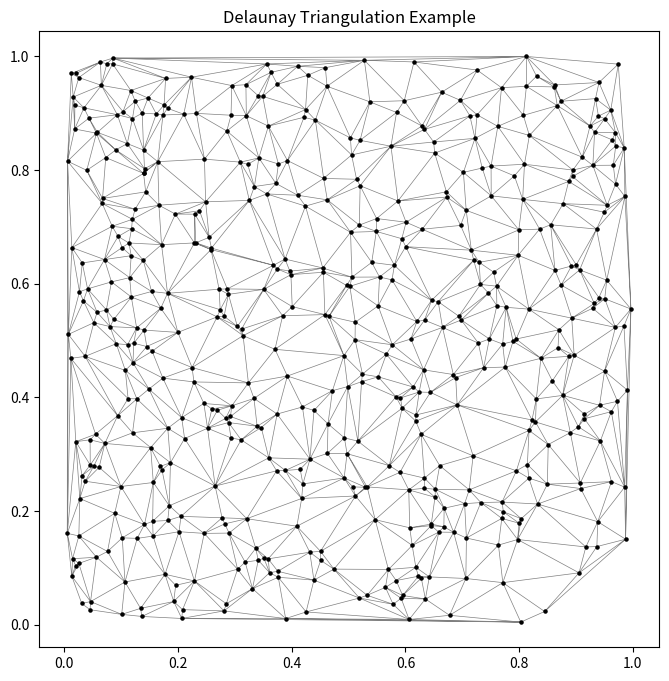

Python code for this plot:
import numpy as np
import matplotlib.pyplot as plt
from scipy.spatial import Delaunay
import os

def generate_delaunay_chart(filename):
    # 샘플 데이터 생성
    np.random.seed(42)
    points = np.random.rand(500, 2)  # 500개의 랜덤 좌표

    # Delaunay Triangulation
    tri = Delaunay(points)

    # 플롯 생성
    plt.figure(figsize=(8, 8))
    plt.triplot(points[:, 0], points[:, 1], tri.simplices, color='gray', linewidth=0.5)
    plt.scatter(points[:, 0], points[:, 1], color='black', s=5)  # 데이터 점 표시
    plt.title('Delaunay Triangulation Example')
    plt.axis('equal')

    # 파일 저장
    filepath = f"charts/{filename}.png"
    if not os.path.exists('charts'):
        os.makedirs('charts')
    plt.savefig(filepath, dpi=300)  # DPI를 설정해 고해상도로 저장
    plt.close()
    print(f"Chart saved to {filepath}")
    return filepath

# 호출
generate_delaunay_chart('delaunay_chart')
